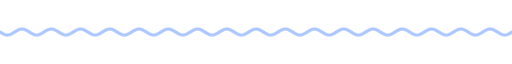
t = 0.00 s
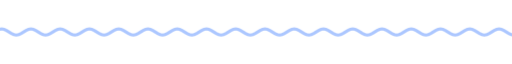
t = 1.67 s
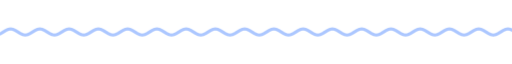
t = 3.33 s
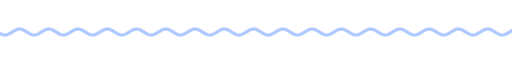
t = 5.00 s
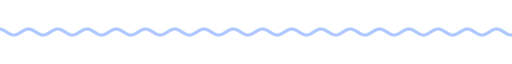
t = 6.67 s
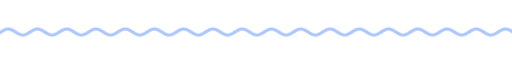
t = 8.33 s

The animated SVG that drew these frames (rendered in a browser with its animation timeline set to each time). Animation: 9 CSS @keyframes rules; frames cover the first 8.33 s, repeats indefinitely.

<svg xmlns="http://www.w3.org/2000/svg" xmlns:xlink="http://www.w3.org/1999/xlink" width="840" height="28" viewBox="0 0 840 28" role="img" aria-label="divider"><title>divider</title><style>text{font-family:G,R,'Google Sans','Segoe UI',Roboto,sans-serif;font-variation-settings:'ROND' 100}
.up{animation:up .8s cubic-bezier(.05,.7,.1,1) both}
.pop{transform-box:fill-box;transform-origin:center;animation:pop .6s cubic-bezier(.34,1.56,.64,1) both}
.fade{animation:fade .9s ease both}
.spin{transform-box:fill-box;transform-origin:center;animation:spin 40s linear infinite}
.spin-r{transform-box:fill-box;transform-origin:center;animation:spin 28s linear infinite reverse}
.bob{transform-box:fill-box;transform-origin:center;animation:bob 7s ease-in-out infinite}
.grow{transform-box:fill-box;transform-origin:left center;animation:grow 1.1s cubic-bezier(.2,0,0,1) both}
.wght{animation:wght 1.6s cubic-bezier(.2,0,0,1) .2s both}
.wave{animation:wave 2.4s linear infinite}
.blink{animation:blink 1s step-end infinite}
@keyframes blink{50%{opacity:0}}
@keyframes up{from{opacity:0;transform:translateY(14px)}to{opacity:1;transform:none}}
@keyframes pop{from{opacity:0;transform:scale(.6)}to{opacity:1;transform:scale(1)}}
@keyframes fade{from{opacity:0}to{opacity:1}}
@keyframes spin{to{transform:rotate(360deg)}}
@keyframes bob{0%,100%{transform:translateY(0) rotate(0)}50%{transform:translateY(-10px) rotate(12deg)}}
@keyframes grow{from{transform:scaleX(0)}to{transform:scaleX(1)}}
@keyframes wght{from{font-variation-settings:'ROND' 100,'wght' 400}to{font-variation-settings:'ROND' 100,'wght' 760}}
@keyframes wave{from{transform:translateX(0)}to{transform:translateX(-48px)}}
@media (prefers-reduced-motion:reduce){*{animation:none!important}}</style><clipPath id="w"><rect x="0" y="0" width="840" height="28"/></clipPath><g clip-path="url(#w)"><path class="wave" d="M0 14.0 L4 16.5 L8 18.3 L12 19.0 L16 18.3 L20 16.5 L24 14.0 L28 11.5 L32 9.7 L36 9.0 L40 9.7 L44 11.5 L48 14.0 L52 16.5 L56 18.3 L60 19.0 L64 18.3 L68 16.5 L72 14.0 L76 11.5 L80 9.7 L84 9.0 L88 9.7 L92 11.5 L96 14.0 L100 16.5 L104 18.3 L108 19.0 L112 18.3 L116 16.5 L120 14.0 L124 11.5 L128 9.7 L132 9.0 L136 9.7 L140 11.5 L144 14.0 L148 16.5 L152 18.3 L156 19.0 L160 18.3 L164 16.5 L168 14.0 L172 11.5 L176 9.7 L180 9.0 L184 9.7 L188 11.5 L192 14.0 L196 16.5 L200 18.3 L204 19.0 L208 18.3 L212 16.5 L216 14.0 L220 11.5 L224 9.7 L228 9.0 L232 9.7 L236 11.5 L240 14.0 L244 16.5 L248 18.3 L252 19.0 L256 18.3 L260 16.5 L264 14.0 L268 11.5 L272 9.7 L276 9.0 L280 9.7 L284 11.5 L288 14.0 L292 16.5 L296 18.3 L300 19.0 L304 18.3 L308 16.5 L312 14.0 L316 11.5 L320 9.7 L324 9.0 L328 9.7 L332 11.5 L336 14.0 L340 16.5 L344 18.3 L348 19.0 L352 18.3 L356 16.5 L360 14.0 L364 11.5 L368 9.7 L372 9.0 L376 9.7 L380 11.5 L384 14.0 L388 16.5 L392 18.3 L396 19.0 L400 18.3 L404 16.5 L408 14.0 L412 11.5 L416 9.7 L420 9.0 L424 9.7 L428 11.5 L432 14.0 L436 16.5 L440 18.3 L444 19.0 L448 18.3 L452 16.5 L456 14.0 L460 11.5 L464 9.7 L468 9.0 L472 9.7 L476 11.5 L480 14.0 L484 16.5 L488 18.3 L492 19.0 L496 18.3 L500 16.5 L504 14.0 L508 11.5 L512 9.7 L516 9.0 L520 9.7 L524 11.5 L528 14.0 L532 16.5 L536 18.3 L540 19.0 L544 18.3 L548 16.5 L552 14.0 L556 11.5 L560 9.7 L564 9.0 L568 9.7 L572 11.5 L576 14.0 L580 16.5 L584 18.3 L588 19.0 L592 18.3 L596 16.5 L600 14.0 L604 11.5 L608 9.7 L612 9.0 L616 9.7 L620 11.5 L624 14.0 L628 16.5 L632 18.3 L636 19.0 L640 18.3 L644 16.5 L648 14.0 L652 11.5 L656 9.7 L660 9.0 L664 9.7 L668 11.5 L672 14.0 L676 16.5 L680 18.3 L684 19.0 L688 18.3 L692 16.5 L696 14.0 L700 11.5 L704 9.7 L708 9.0 L712 9.7 L716 11.5 L720 14.0 L724 16.5 L728 18.3 L732 19.0 L736 18.3 L740 16.5 L744 14.0 L748 11.5 L752 9.7 L756 9.0 L760 9.7 L764 11.5 L768 14.0 L772 16.5 L776 18.3 L780 19.0 L784 18.3 L788 16.5 L792 14.0 L796 11.5 L800 9.7 L804 9.0 L808 9.7 L812 11.5 L816 14.0 L820 16.5 L824 18.3 L828 19.0 L832 18.3 L836 16.5 L840 14.0 L844 11.5 L848 9.7 L852 9.0 L856 9.7 L860 11.5 L864 14.0 L868 16.5 L872 18.3 L876 19.0 L880 18.3 L884 16.5 L888 14.0 L892 11.5 L896 9.7 L900 9.0 L904 9.7 L908 11.5 L912 14.0 L916 16.5 L920 18.3 L924 19.0 L928 18.3 L932 16.5 L936 14.0" fill="none" stroke="#acc7ff" stroke-width="5" stroke-linecap="round"/></g></svg>
